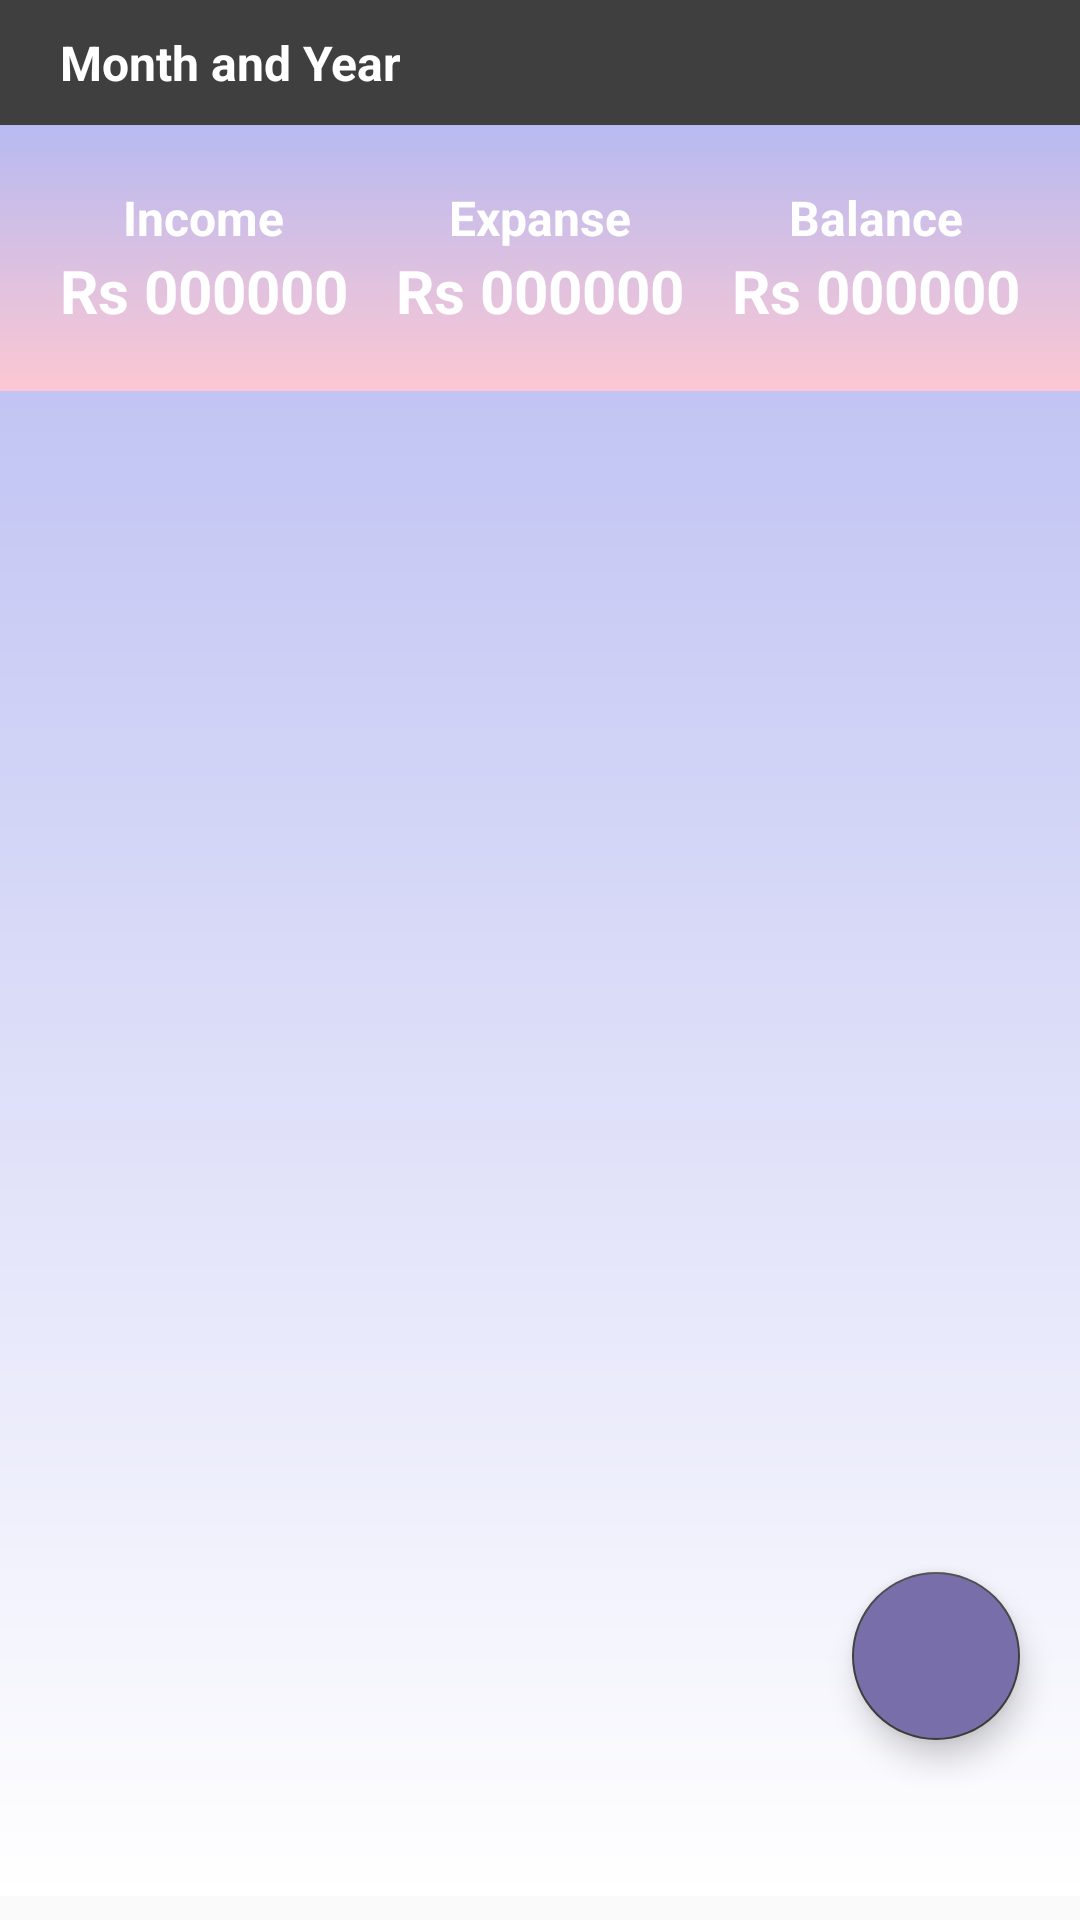

Android layout source for this screen:
<!-- AndroidManifest.xml: application theme AppTheme -->
<!-- res/layout/fragment_home.xml -->
<?xml version="1.0" encoding="utf-8"?>
<androidx.constraintlayout.widget.ConstraintLayout xmlns:android="http://schemas.android.com/apk/res/android"
    xmlns:tools="http://schemas.android.com/tools"
    android:layout_width="match_parent"
    android:layout_height="match_parent"
    xmlns:app="http://schemas.android.com/apk/res-auto"
    tools:context=".ui.fragments.HomeFragment">

        <LinearLayout
            android:id="@+id/linear_layout_spinner"
            android:layout_width="match_parent"
            android:layout_height="wrap_content"
            android:background="@color/colorPrimaryDark"
            android:orientation="horizontal"
            app:layout_constraintEnd_toEndOf="parent"
            app:layout_constraintStart_toStartOf="parent"
            app:layout_constraintTop_toTopOf="parent">

            <TextView
                android:id="@+id/selected_month"
                android:layout_width="wrap_content"
                android:layout_height="wrap_content"
                android:layout_marginStart="@dimen/dp_20"
                android:layout_marginTop="@dimen/dp_10"
                android:text="@string/month_and_year"
                android:textSize="@dimen/sp_16"
                android:textStyle="bold"
                android:textColor="@color/colorWhite"
                android:layout_marginBottom="@dimen/dp_10"
                android:backgroundTint="@color/colorWhite"
                app:layout_constraintTop_toTopOf="parent" />

            <ImageButton
                android:layout_width="wrap_content"
                android:layout_height="wrap_content"
                android:background="@drawable/ic_arrow_drop_down_white_24dp"
                android:layout_gravity="center_vertical"/>

        </LinearLayout>

    <androidx.core.widget.NestedScrollView
        android:layout_width="match_parent"
        android:layout_height="@dimen/dp_0"
        android:layout_marginBottom="@dimen/dp_8"
        android:background="@drawable/theme_bg"
        android:fillViewport="true"
        app:layout_constraintBottom_toBottomOf="parent"
        app:layout_constraintEnd_toEndOf="parent"
        app:layout_constraintStart_toStartOf="parent"
        app:layout_constraintTop_toBottomOf="@id/linear_layout_spinner">

        <RelativeLayout
            android:layout_width="match_parent"
            android:layout_height="match_parent">

            <RelativeLayout
                android:id="@+id/header_home"
                android:layout_width="match_parent"
                android:layout_height="wrap_content"
                android:orientation="horizontal"
                android:background="@drawable/header_bgn"
                android:padding="@dimen/dp_10">

                <LinearLayout
                    android:id="@+id/net_income_layout"
                    android:layout_alignParentStart="true"
                    android:layout_width="wrap_content"
                    android:layout_height="wrap_content"
                    android:padding="@dimen/dp_10"
                    android:orientation="vertical">

                    <TextView
                        android:id="@+id/net_income_head"
                        android:layout_width="wrap_content"
                        android:layout_height="wrap_content"
                        android:text="@string/income"
                        android:textStyle="bold"
                        android:layout_gravity="center"
                        android:textSize="@dimen/sp_16"
                        android:textColor="@color/colorWhite"/>

                    <TextView
                        android:id="@+id/net_income"
                        android:layout_width="wrap_content"
                        android:layout_height="wrap_content"
                        android:text="@string/rs_000000"
                        android:textStyle="bold"
                        android:layout_gravity="center"
                        android:textSize="@dimen/sp_20"
                        android:textColor="@color/colorWhite"/>

                </LinearLayout>

                <LinearLayout
                    android:id="@+id/net_expanse_layout"
                   android:layout_centerHorizontal="true"
                    android:layout_width="wrap_content"
                    android:layout_height="wrap_content"
                    android:padding="@dimen/dp_10"
                    android:orientation="vertical">

                    <TextView
                        android:id="@+id/net_expanse_head"
                        android:layout_width="wrap_content"
                        android:layout_height="wrap_content"
                        android:text="@string/expanse"
                        android:textStyle="bold"
                        android:layout_gravity="center"
                        android:textSize="@dimen/sp_16"
                        android:textColor="@color/colorWhite"/>

                    <TextView
                        android:id="@+id/net_expanse"
                        android:layout_width="wrap_content"
                        android:layout_height="wrap_content"
                        android:text="@string/rs_000000"
                        android:textStyle="bold"
                        android:layout_gravity="center"
                        android:textSize="@dimen/sp_20"
                        android:textColor="@color/colorWhite"/>

                </LinearLayout>

                <LinearLayout
                    android:id="@+id/net_balance_layout"
                   android:layout_alignParentEnd="true"
                    android:layout_width="wrap_content"
                    android:layout_height="wrap_content"
                    android:padding="@dimen/dp_10"
                    android:orientation="vertical">

                    <TextView
                        android:id="@+id/net_balance_head"
                        android:layout_width="wrap_content"
                        android:layout_height="wrap_content"
                        android:layout_gravity="center"
                        android:text="@string/balance"
                        android:textColor="@color/colorWhite"
                        android:textSize="@dimen/sp_16"
                        android:textStyle="bold" />

                    <TextView
                        android:id="@+id/net_balance"
                        android:layout_width="wrap_content"
                        android:layout_height="wrap_content"
                        android:text="@string/rs_000000"
                        android:textStyle="bold"
                        android:layout_gravity="center"
                        android:textSize="@dimen/sp_20"
                        android:textColor="@color/colorWhite"/>

                </LinearLayout>

            </RelativeLayout>



        </RelativeLayout>


    </androidx.core.widget.NestedScrollView>

    <com.google.android.material.floatingactionbutton.FloatingActionButton
        android:id="@+id/btn_add_transaction"
        android:layout_width="wrap_content"
        android:layout_height="wrap_content"
        android:layout_alignParentEnd="true"
        android:layout_alignParentBottom="true"
        android:layout_marginEnd="@dimen/dp_20"
        android:layout_marginBottom="60dp"
        android:backgroundTint="@color/colorDark"
        android:contentDescription="To add a new transaction"
        android:gravity="end|bottom"
        android:padding="16dp"
        android:src="@drawable/ic_add_white_24dp"
        app:layout_constraintEnd_toEndOf="parent"
        app:layout_constraintBottom_toBottomOf="parent" />

</androidx.constraintlayout.widget.ConstraintLayout>
<!-- resources referenced by this layout -->
<resources>
  <color name="colorDark">#786faa</color>
  <color name="colorPrimaryDark">#3f3f3f</color>
  <color name="colorWhite">#FFFFFF</color>
  <dimen name="dp_0">0dp</dimen>
  <dimen name="dp_10">10dp</dimen>
  <dimen name="dp_20">20dp</dimen>
  <dimen name="dp_8">8dp</dimen>
  <dimen name="sp_16">16sp</dimen>
  <dimen name="sp_20">20sp</dimen>
  <!-- drawable header_bgn (drawable) -->
  <?xml version="1.0" encoding="utf-8"?>
  <shape xmlns:android="http://schemas.android.com/apk/res/android"
      android:shape="rectangle">
  
      <gradient
          android:angle="90"
          android:startColor="#fcc7d3"
          android:endColor="@color/colorPrimary"/>
  
  </shape>
  <!-- drawable theme_bg (drawable) -->
  <?xml version="1.0" encoding="utf-8"?>
  <shape xmlns:android="http://schemas.android.com/apk/res/android"
      android:shape="rectangle">
  
      <gradient
          android:angle="90"
          android:startColor="@color/colorWhite"
          android:endColor="@color/colorPrimary"/>
  
  </shape>
  <string name="balance">Balance</string>
  <string name="expanse">Expanse</string>
  <string name="income">Income</string>
  <string name="month_and_year">Month and Year</string>
  <string name="rs_000000">Rs 000000</string>
  <style name="AppTheme" parent="Theme.AppCompat.Light.DarkActionBar">
          
          <item name="colorPrimary">@color/colorPrimary</item>
          <item name="colorPrimaryDark">@color/colorPrimaryDark</item>
          <item name="colorAccent">@color/colorAccent</item>
      </style>
  <color name="colorPrimary">#b7baf1</color>
  <color name="colorAccent">#3f3f3f</color>
</resources>
